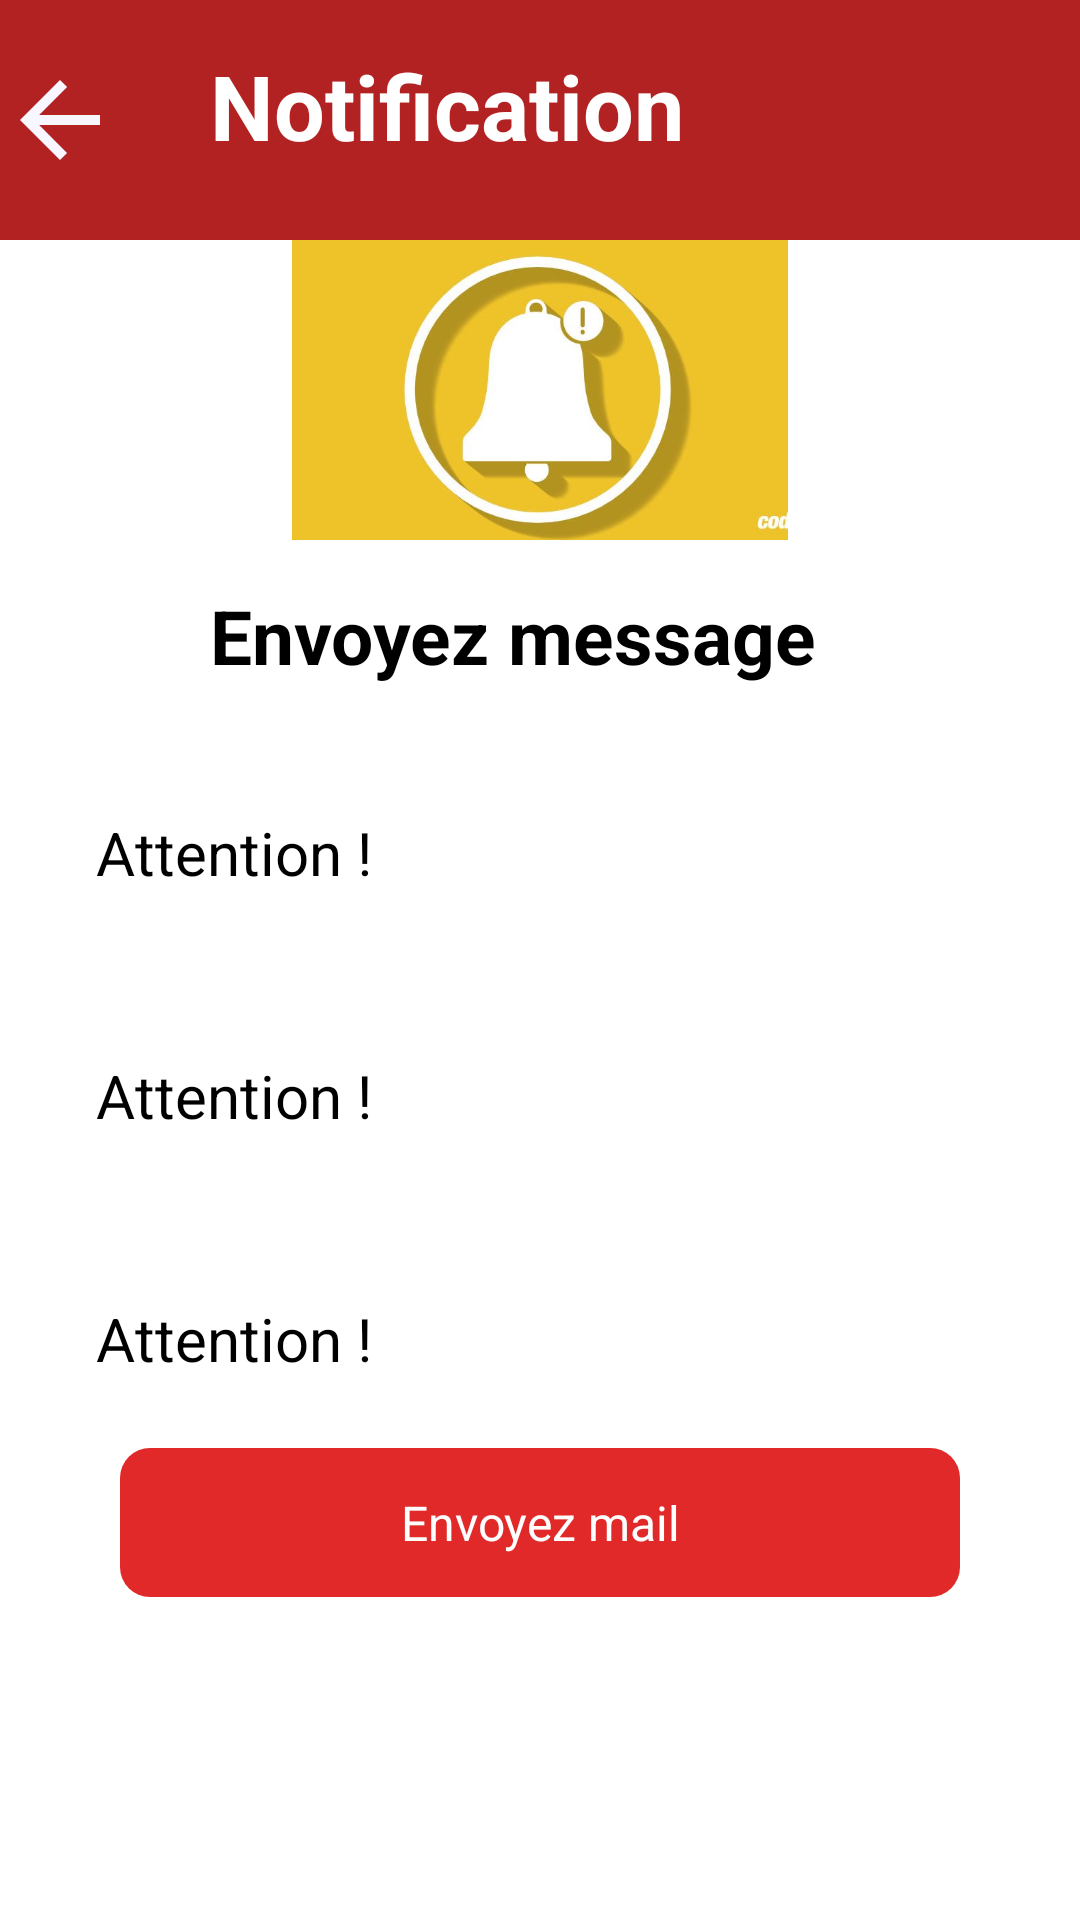

The Android layout XML behind this screen, and the referenced resources:
<!-- AndroidManifest.xml: application theme AppTheme.NoActionBar -->
<!-- res/layout/activity_notification.xml -->
<?xml version="1.0" encoding="utf-8"?>
<LinearLayout
    xmlns:android="http://schemas.android.com/apk/res/android"
    xmlns:app="http://schemas.android.com/apk/res-auto"
    xmlns:tools="http://schemas.android.com/tools"
    android:layout_width="match_parent"
    android:layout_height="match_parent"
    android:orientation="vertical"
    android:weightSum="3"
    >
    <FrameLayout
        android:layout_width="match_parent"
        android:layout_height="80dp"
        android:background="@color/FireBrick">

        <TextView
            android:id="@+id/not1"
            android:layout_width="match_parent"
            android:layout_height="wrap_content"
            android:layout_marginTop="15dp"
            android:layout_marginBottom="10dp"
            android:layout_marginLeft="70dp"
            android:layout_marginRight="70dp"
            android:textStyle="bold"
            android:textColor="@color/White"
            android:textSize="30sp"
            android:text="@string/notf" />

        <ImageView
            android:id="@+id/imag"
            android:layout_width="40dp"
            android:layout_height="80dp"
            android:src="@drawable/ic_baseline_arrow_back_24"
            android:contentDescription="@string/desc_flechenotif" />
    </FrameLayout>
    <LinearLayout
        android:layout_width="match_parent"
        android:layout_height="wrap_content">

        <ImageView
            android:layout_width="wrap_content"
            android:layout_height="100dp"
            android:layout_gravity="left"
            android:src="@drawable/notif"
            android:contentDescription="@string/desc_notif"
            tools:ignore="RtlHardcoded" />
    </LinearLayout>
    <TextView
        android:id="@+id/att1"
        android:layout_width="match_parent"
        android:layout_height="wrap_content"
        android:layout_marginTop="15dp"
        android:layout_marginBottom="10dp"
        android:layout_marginLeft="70dp"
        android:layout_marginRight="70dp"
        android:textStyle="bold"
        android:layout_gravity="center"
        android:textColor="@color/Black"
        android:textSize="25sp"
        android:text="@string/notf1">
    </TextView>
    <TextView
        android:id="@+id/textViewCol1"
        android:layout_width="match_parent"
        android:layout_height="wrap_content"
        android:text="@string/att"
        android:textColor="@color/Black"
        android:padding="12dp"
        android:textSize="20sp"
        android:layout_marginTop="20dp"
        android:layout_marginBottom="10dp"
        android:layout_marginLeft="20dp"
        android:layout_marginRight="20dp"
        android:drawablePadding="16dp"
        app:drawableStartCompat="@drawable/ic_baseline_coronavirus_24" />
    <TextView
        android:id="@+id/textViewCol2"
        android:layout_width="match_parent"
        android:layout_height="wrap_content"
        android:text="@string/att"
        android:textColor="@color/Black"
        android:padding="12dp"
        android:textSize="20sp"
        android:layout_marginTop="20dp"
        android:layout_marginBottom="10dp"
        android:layout_marginLeft="20dp"
        android:layout_marginRight="20dp"
        android:drawablePadding="16dp"
        app:drawableStartCompat="@drawable/ic_baseline_coronavirus_24" />
    <TextView
        android:id="@+id/textViewCol3"
        android:layout_width="match_parent"
        android:layout_height="wrap_content"
        android:text="@string/att"
        android:textColor="@color/Black"
        android:padding="12dp"
        android:textSize="20sp"
        android:layout_marginTop="20dp"
        android:layout_marginBottom="10dp"
        android:layout_marginLeft="20dp"
        android:layout_marginRight="20dp"
        android:drawablePadding="16dp"
        app:drawableLeftCompat="@drawable/ic_baseline_coronavirus_24" />
    <Button
        android:id="@+id/appel"
        android:layout_width="match_parent"
        android:layout_height="wrap_content"
        android:background="@drawable/format_boton"
        android:layout_marginTop="1dp"
        android:layout_marginBottom="1dp"
        android:layout_marginLeft="40dp"
        android:layout_marginRight="40dp"
        android:gravity="center"
        android:textAlignment="center"
        android:padding="14dp"
        android:text="@string/send"
        android:textSize="16sp"
        android:textColor="@color/White"
        />

    
</LinearLayout>
<!-- resources referenced by this layout -->
<resources>
  <color name="Black">#000000</color>
  <color name="FireBrick">#B22222</color>
  <color name="White">#FFF</color>
  <!-- drawable format_boton (drawable) -->
  <?xml version="1.0" encoding="utf-8"?>
  <shape
      xmlns:android="http://schemas.android.com/apk/res/android"
      android:shape="rectangle" android:padding="5dp">
      <solid android:color="#E12929"/>
      <corners
          android:bottomRightRadius="10dp"
          android:bottomLeftRadius="10dp"
          android:topLeftRadius="10dp"
          android:topRightRadius="10dp"/>
  </shape>
  <!-- drawable ic_baseline_arrow_back_24 (drawable) -->
  <vector android:height="24dp" android:tint="#F8F7FF"
      android:viewportHeight="24" android:viewportWidth="24"
      android:width="24dp" xmlns:android="http://schemas.android.com/apk/res/android">
      <path android:fillColor="@android:color/white" android:pathData="M20,11H7.83l5.59,-5.59L12,4l-8,8 8,8 1.41,-1.41L7.83,13H20v-2z"/>
  </vector>
  <!-- drawable ic_baseline_coronavirus_24: vector/xml drawable (drawable, 2307 chars, omitted) -->
  <!-- drawable notif: jpg bitmap (drawable, 20629 bytes) -->
  <string name="att">Attention !</string>
  <string name="desc_flechenotif">Retour notification</string>
  <string name="desc_notif">Les notifications</string>
  <string name="notf">Notification</string>
  <string name="notf1">Envoyez message</string>
  <string name="send">Envoyez mail</string>
</resources>
